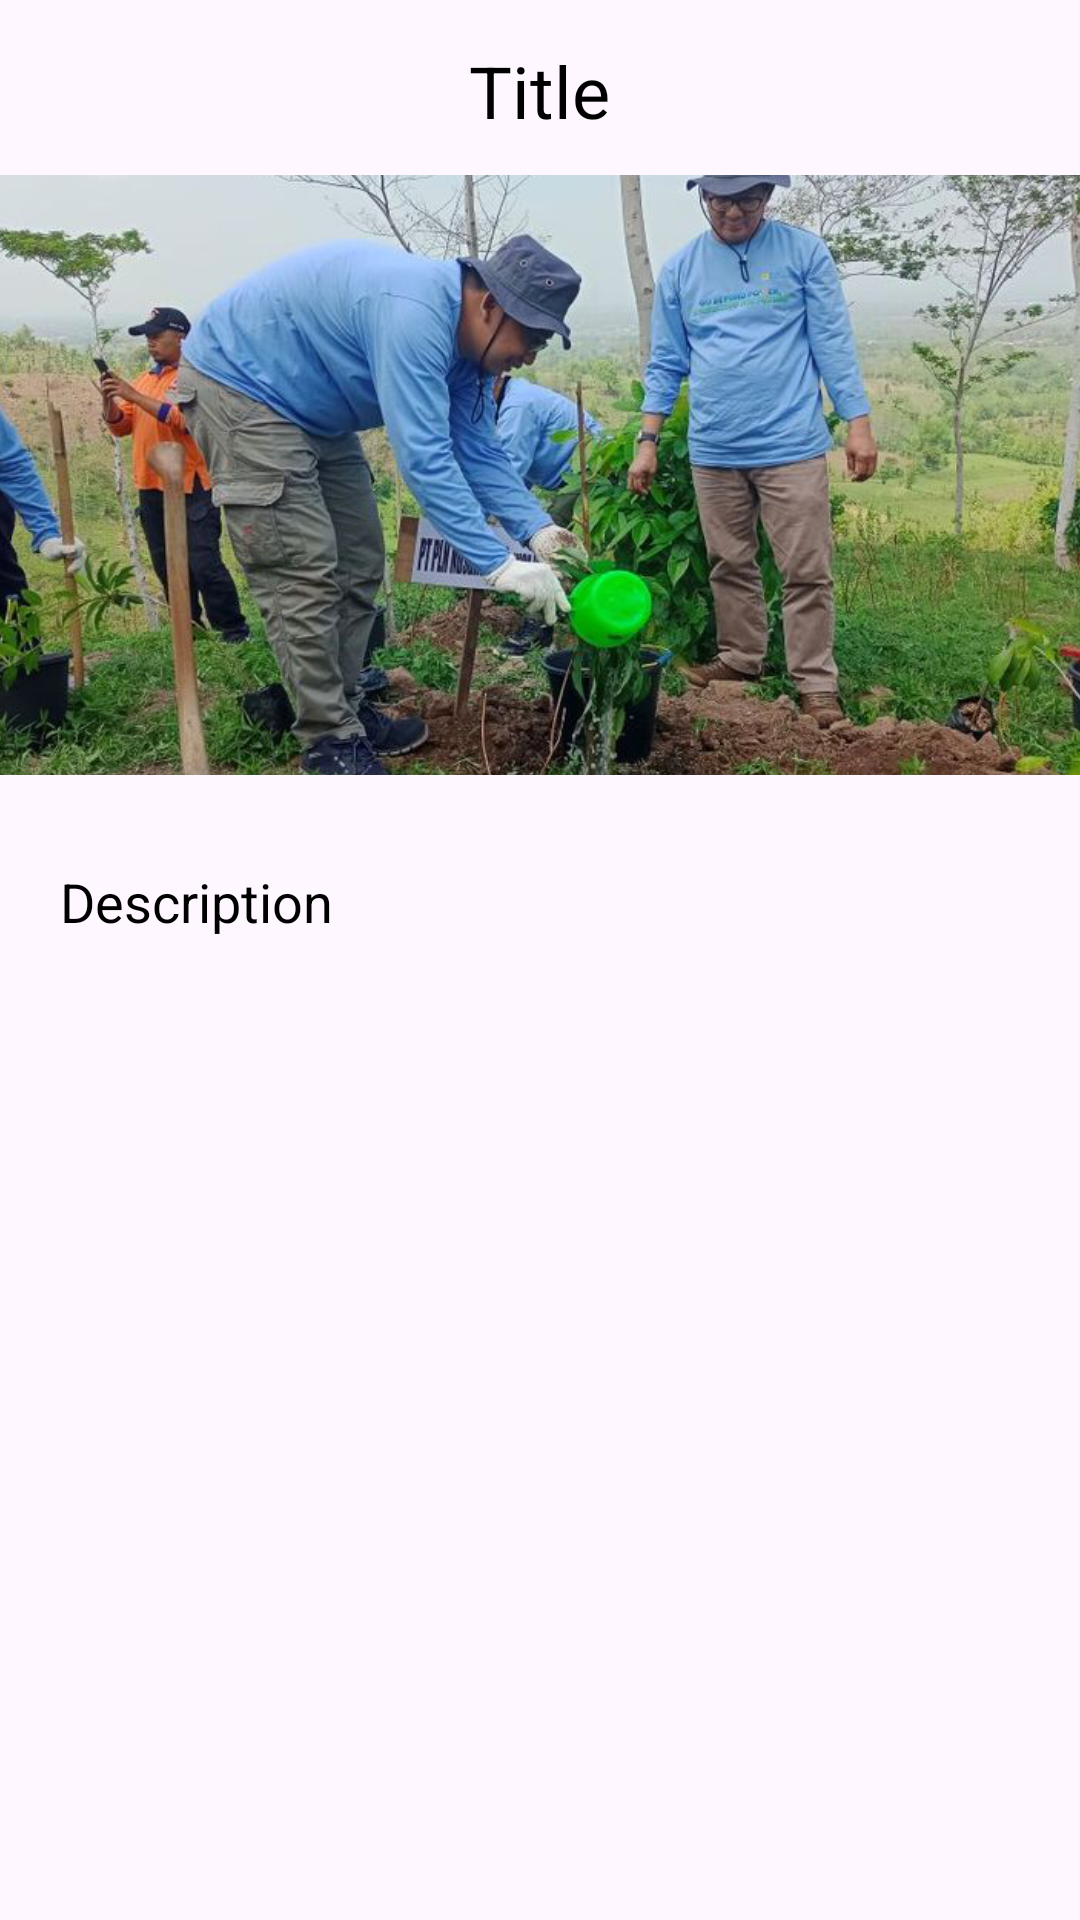

This screen was rendered from an Android layout file. Write that file and the resources it references.
<!-- AndroidManifest.xml: application theme Theme.Green -->
<!-- res/layout/activity_detail.xml -->
<?xml version="1.0" encoding="utf-8"?>
<LinearLayout
    xmlns:android="http://schemas.android.com/apk/res/android"
    xmlns:app="http://schemas.android.com/apk/res-auto"
    xmlns:tools="http://schemas.android.com/tools"
    android:layout_width="match_parent"
    android:layout_height="match_parent"
    android:orientation="vertical"
    tools:context=".DetailActivity">

    <TextView
        android:layout_width="wrap_content"
        android:layout_height="wrap_content"
        android:id="@+id/detailTitle"
        android:layout_marginTop="14dp"
        android:text="Title"
        android:textSize="24sp"
        android:layout_gravity="center"
        android:textColor="@color/black"
        android:layout_marginBottom="12dp"/>

    <ImageView
        android:layout_width="400dp"
        android:layout_height="200dp"
        android:id="@+id/detailImage"
        android:padding="8dp"
        android:layout_gravity="center"
        android:src="@drawable/recycler_detail"
        android:scaleType="centerCrop"/>

    <ScrollView
        android:layout_width="match_parent"
        android:layout_height="wrap_content"
        android:layout_marginTop="10dp">

        <TextView
            android:layout_width="match_parent"
            android:layout_height="wrap_content"
            android:padding="20dp"
            android:text="Description"
            android:textColor="@color/black"
            android:textSize="18sp"
            android:id="@+id/detailDesc"/>

    </ScrollView>

</LinearLayout>
<!-- resources referenced by this layout -->
<resources>
  <!-- drawable recycler_detail: png bitmap (drawable, 671080 bytes) -->
  <style name="Theme.Green" parent="Base.Theme.Green" />
  <style name="Base.Theme.Green" parent="Theme.Material3.DayNight.NoActionBar">
          
          
          <item name="colorPrimary">@color/lavender</item>
          <item name="colorPrimaryVariant">@color/lavender</item>
          <item name="colorOnPrimary">@color/white</item>
          
          <item name="colorSecondary">@color/teal_200</item>
          <item name="colorSecondaryVariant">@color/teal_700</item>
          <item name="colorOnSecondary">@color/black</item>
          
          <item name="android:statusBarColor">?attr/colorPrimaryVariant</item>
      </style>
  <!-- not gathered from this repository: default colours our renderer supplied (Android Studio template values) -->
  <color name="teal_200">#FF03DAC5</color>
  <color name="teal_700">#FF018786</color>
  <color name="black">#FF000000</color>
  <color name="white">#FFFFFFFF</color>
</resources>
